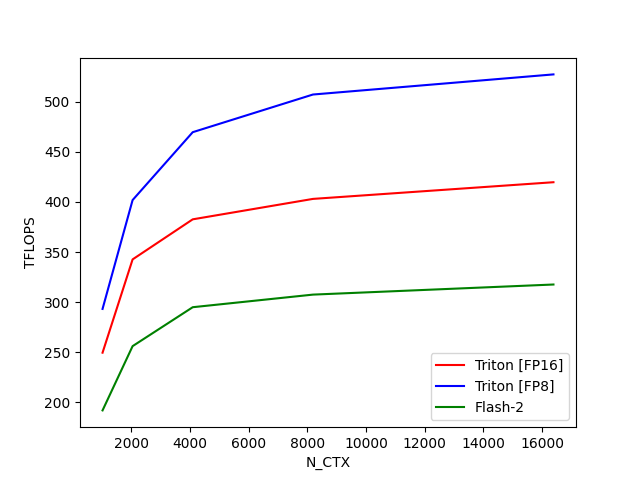

The file beside this chart, header and first rows:
N_CTX, Triton [FP16], Triton [FP8], Flash-2
1024, 249.3, 293.1, 191.7
2048, 342.6, 401.9, 255.9
4096, 382.7, 469.8, 294.8
8192, 403.1, 507.4, 307.4
16384, 419.8, 527.6, 317.5
